Image classification data set "dataset" (iDanishDev/Maize-Disease-Detection on GitHub). Class labels (4): maize blight, maize common rust, maize gray leaf spot, maize healthy.

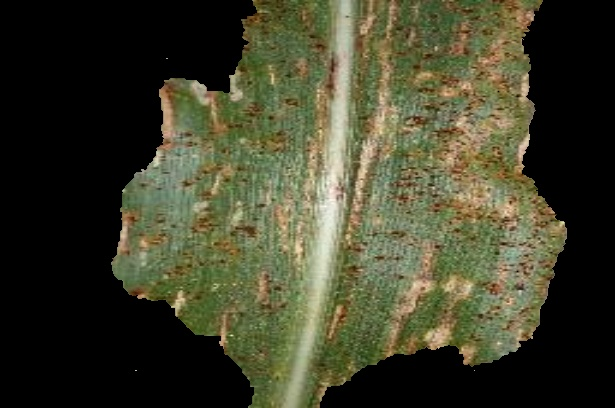
Label: maize gray leaf spot

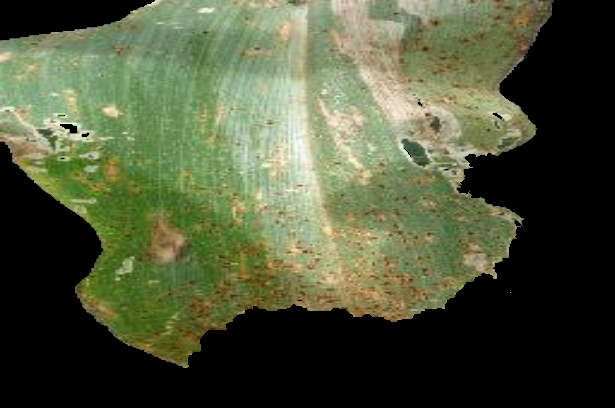
Label: maize common rust

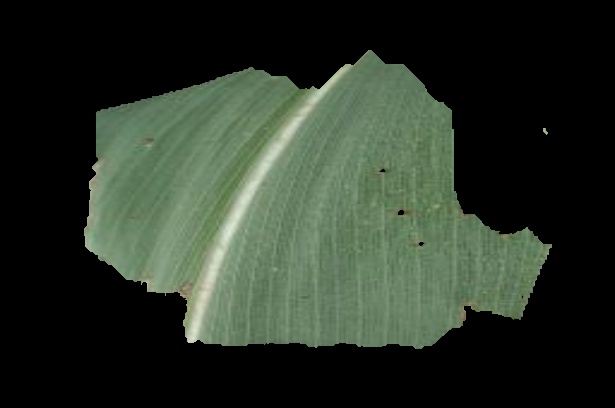
Label: maize common rust

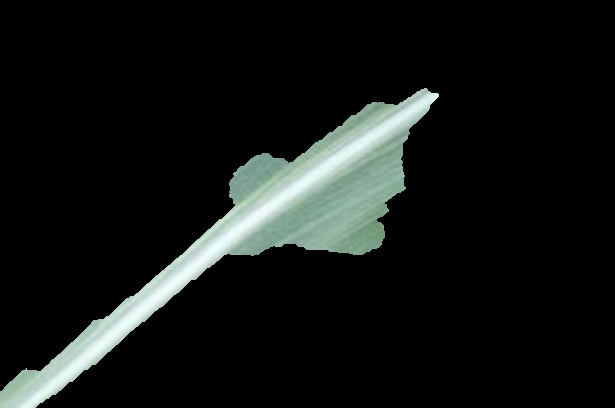
Label: maize healthy

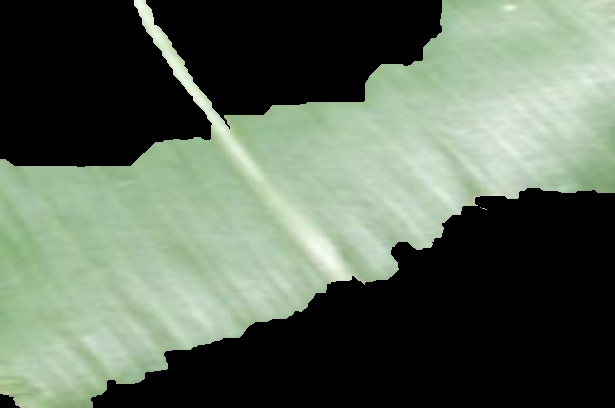
Label: maize healthy

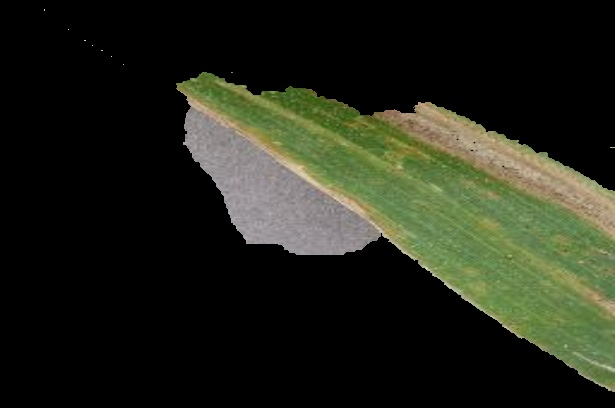
Label: maize blight
